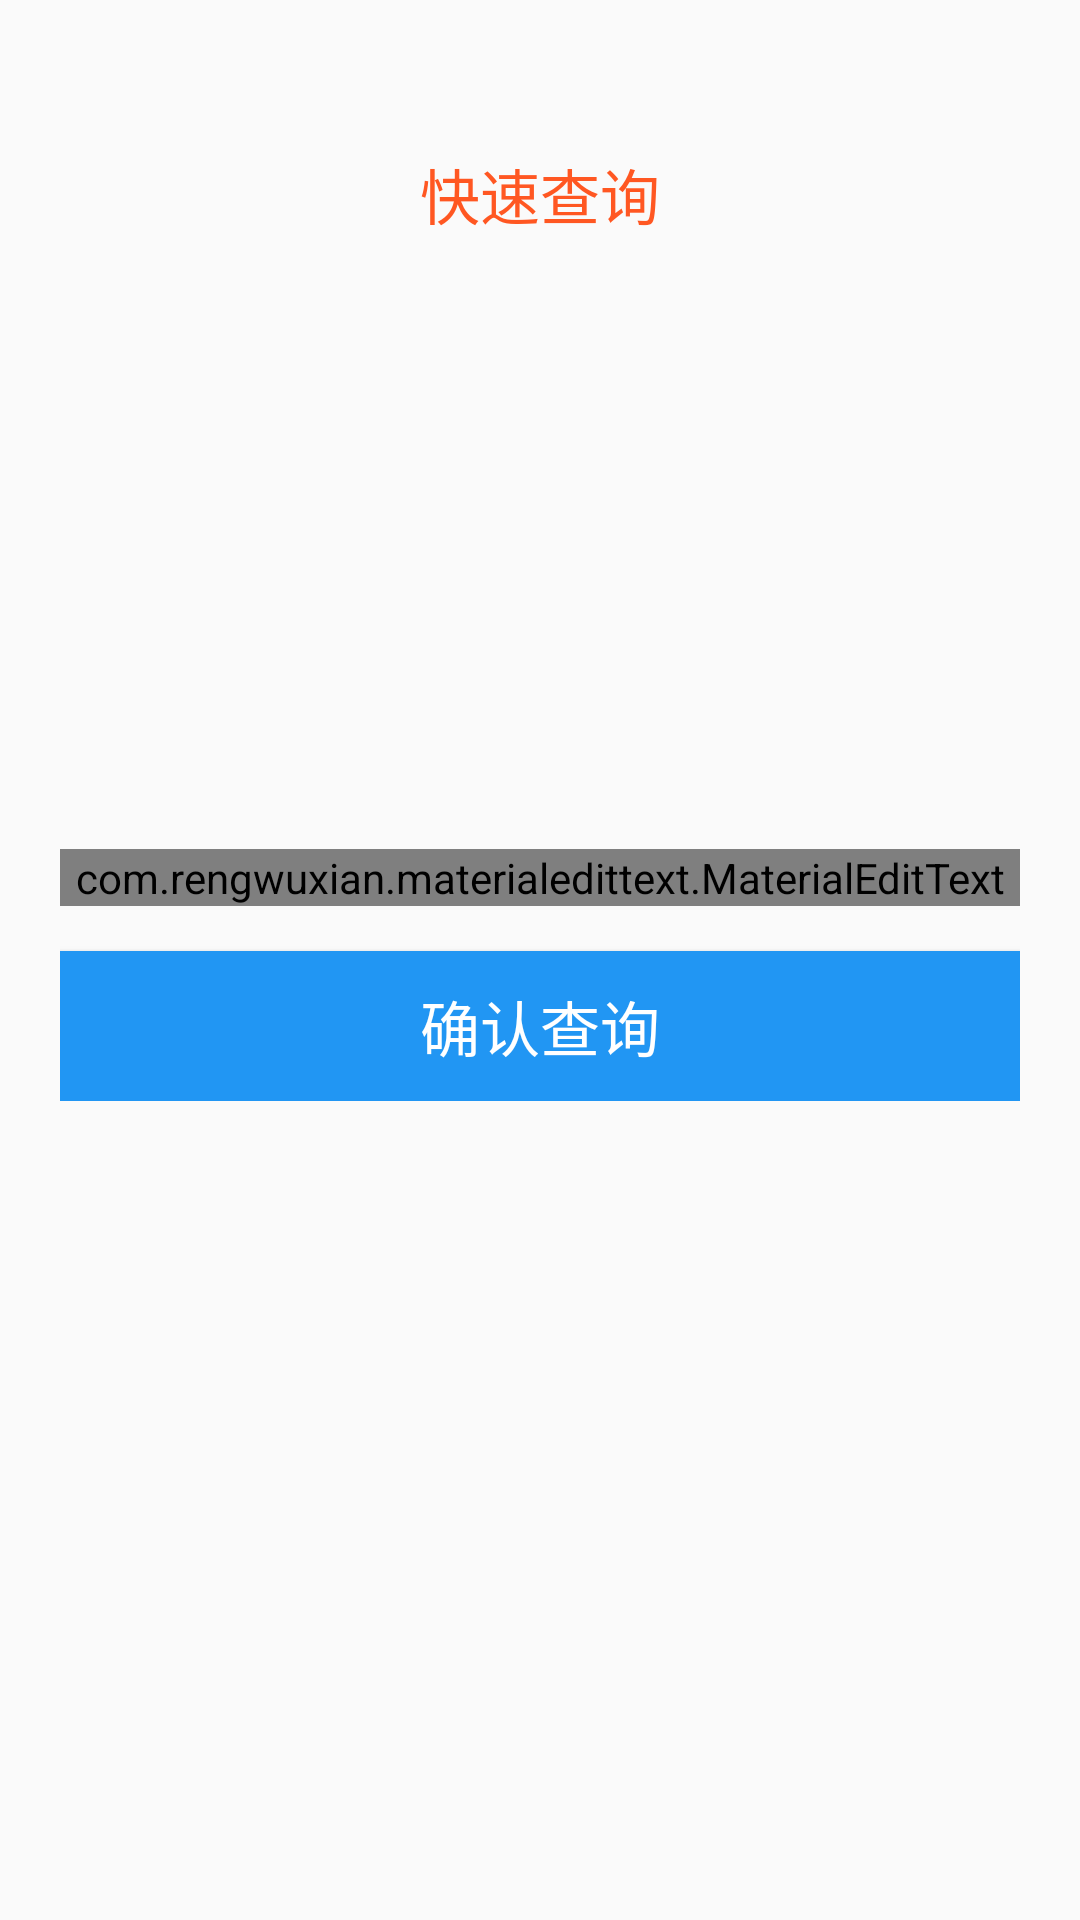

Reconstruct the res/layout file that produces this screen, plus the resources it refers to.
<!-- AndroidManifest.xml: application theme AppTheme -->
<!-- res/layout/layout_search.xml -->
<?xml version="1.0" encoding="utf-8"?>
<RelativeLayout xmlns:android="http://schemas.android.com/apk/res/android"
    android:layout_width="match_parent"
    android:layout_height="match_parent"
    xmlns:app="http://schemas.android.com/apk/res-auto">
    <TextView
        android:layout_width="wrap_content"
        android:layout_height="wrap_content"
        android:text="快速查询"
        android:layout_centerHorizontal="true"
        android:textSize="20sp"
        android:textColor="#ff5722"
        android:layout_marginTop="50dp"
        />
    <LinearLayout
        android:layout_width="match_parent"
        android:layout_height="wrap_content"
        android:layout_centerInParent="true"
        android:orientation="vertical"
        android:padding="20dp">
        <com.rengwuxian.materialedittext.MaterialEditText
            android:layout_width="match_parent"
            android:layout_height="wrap_content"
            app:met_floatingLabel="highlight"
            app:met_floatingLabelText="确保正确填写设备名"
            android:hint="请填写要查询设备的名称"
            android:layout_marginTop="10dp"
            android:focusableInTouchMode="true"
            app:met_baseColor="@color/colorPrimary"
            app:met_primaryColor="@color/colorPrimaryDark"
            android:id="@+id/edittext_searchName"
            />
        <Button
            android:layout_width="match_parent"
            android:layout_height="50dp"
            android:text="确认查询"
            android:background="@color/colorPrimary"
            android:textColor="#ffffff"
            android:textSize="20sp"
            android:layout_marginTop="15dp"
            android:id="@+id/button_confirm_search"
            />

    </LinearLayout>
</RelativeLayout>
<!-- resources referenced by this layout -->
<resources>
  <color name="colorPrimary">#2196F3</color>
  <color name="colorPrimaryDark">#1976D2</color>
  <style name="AppTheme" parent="Theme.AppCompat.Light.DarkActionBar">
          
          <item name="colorPrimary">@color/colorPrimary</item>
          <item name="colorPrimaryDark">@color/colorPrimaryDark</item>
          <item name="colorAccent">@color/colorAccent</item>
      </style>
  <color name="colorAccent">#FF4081</color>
</resources>
